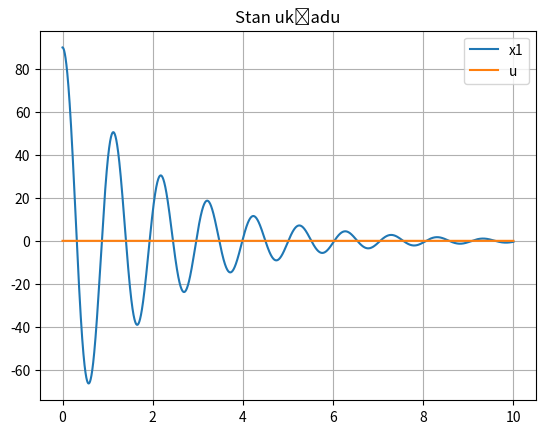

This chart was generated by the following Python code:
import numpy as np
from scipy.integrate import solve_ivp
import matplotlib.pyplot as plt

mb = 0.3
l = 0.3
ms = 0.02
xs = 0.25
b = 0.01
g = 9.81

I = (1/3)*mb*l**2 + ms*xs**2

dt = 0.001
T = 10
N = int(T/dt)
x1 = np.pi/2
x2 = 0

tList = []
x1List = []
x2List = []
uList = []

kp = 0
ki = 0
kd = 0      
xd = np.pi/2

integralE = 0
prevE = 0

for k in range(N):
    t = k*dt

    e = xd - x1
    integralE += e*dt
    u = kp*e + ki*integralE + kd*((e-prevE)/dt)
    prevE = e

    if u>0: Fs=u
    else: Fs=0
    
    dx1 = x2
    dx2 = ((-mb*g*l/2 + ms*g*xs)/I)*np.sin(x1) - (b/I)*x2 + (Fs*xs)/I

    x1 = x1 + dt*dx1
    x2 = x2 + dt*dx2

    tList.append(t)
    uList.append(u)
    x1List.append(x1)
    x2List.append(x2)

x1ListDeg = [i/(2*np.pi)*360 for i in x1List]

plt.title("Stan układu")
plt.plot(tList, x1ListDeg, label="x1")
#plt.plot(tList, x2List, label="x2")
plt.plot(tList, uList, label="u")
plt.legend()
plt.grid()
plt.show()